Photos from the image-classification dataset "spectrograms" in the GitHub repository eerhs/GuitarNeXt. Its 10 classes are: blues, classical, country, disco, hip-hop, jazz, metal, pop, reggae, rock.

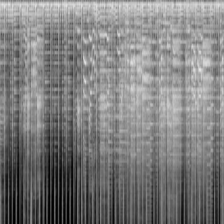
Label: disco

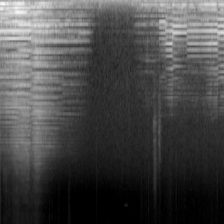
Label: classical

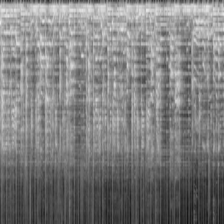
Label: country

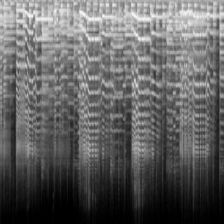
Label: jazz

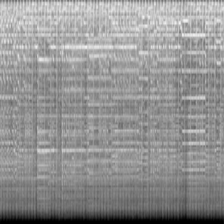
Label: blues

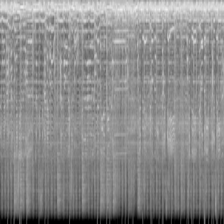
Label: metal
